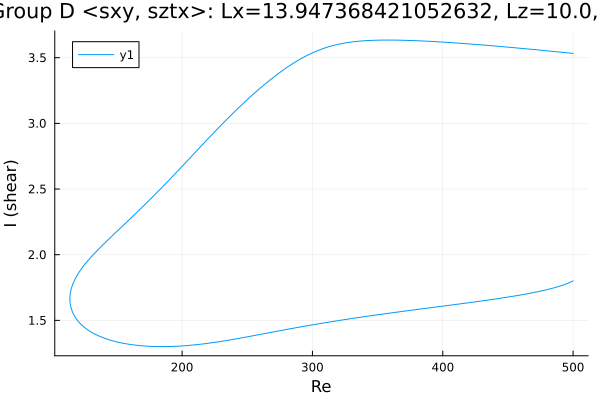

Values plotted in this chart, from the file beside it:
Re, shear
500.0, 3.533
498.8, 3.534
497.3, 3.535
495.9, 3.537
494.5, 3.538
493.1, 3.54
491.7, 3.541
490.3, 3.542
488.9, 3.544
487.4, 3.545
486, 3.546
484.6, 3.548
483.2, 3.549
481.8, 3.551
480.4, 3.552
479, 3.553
477.5, 3.555
476.1, 3.556
474.7, 3.557
473.3, 3.559
471.9, 3.56
470.5, 3.561
469.1, 3.563
467.6, 3.564
466.2, 3.565
464.8, 3.567
463.4, 3.568
462, 3.569
460.6, 3.571
459.2, 3.572
457.7, 3.573
456.3, 3.575
454.9, 3.576
453.5, 3.577
452.1, 3.578
450.7, 3.58
449.3, 3.581
447.8, 3.582
446.4, 3.583
445, 3.585
443.6, 3.586
442.2, 3.587
440.8, 3.588
439.4, 3.589
437.9, 3.591
436.5, 3.592
435.1, 3.593
433.7, 3.594
432.3, 3.595
430.9, 3.596
429.5, 3.598
428, 3.599
426.6, 3.6
425.2, 3.601
423.8, 3.602
422.4, 3.603
421, 3.604
419.6, 3.605
418.1, 3.606
416.7, 3.607
... 550 more rows
